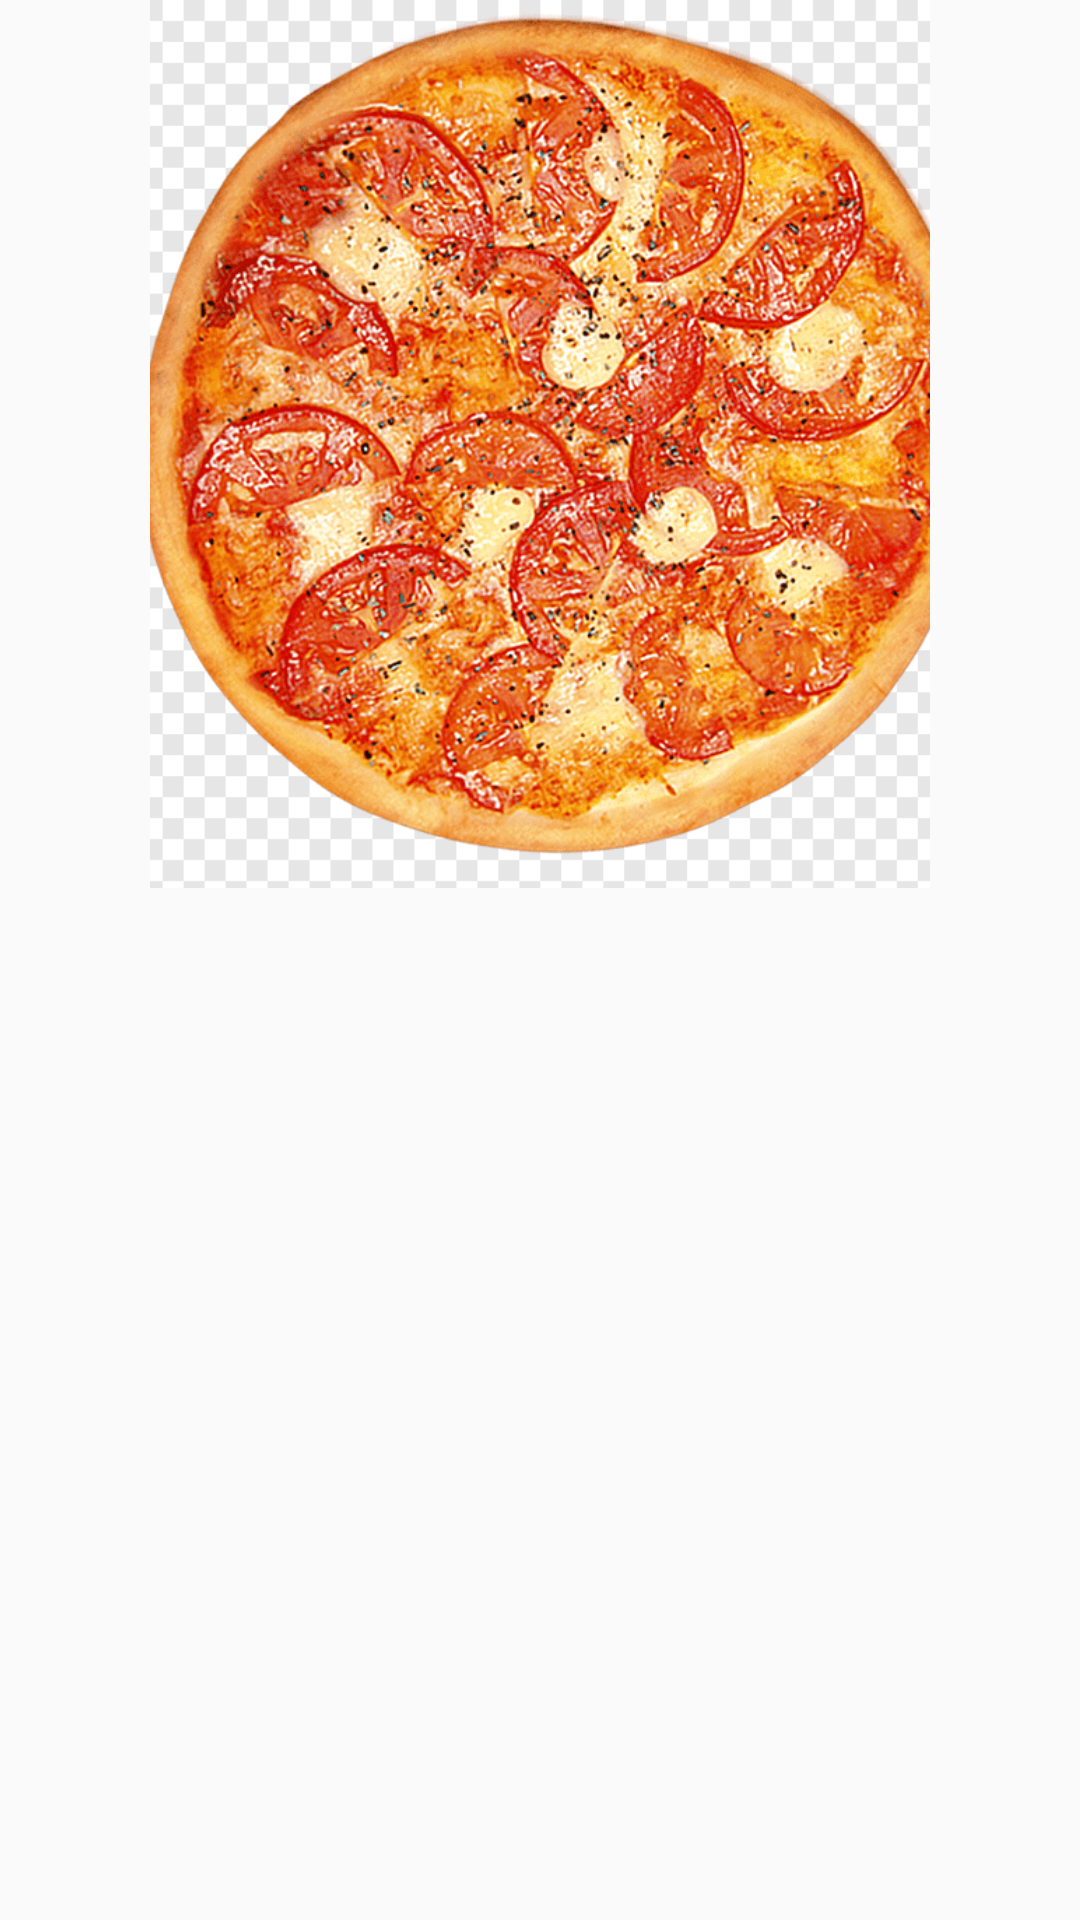

Here is an Android app screen rendered from its layout file. Give the layout XML and the strings, colors and styles it references.
<!-- AndroidManifest.xml: application theme Theme.DodoPizza -->
<!-- res/layout/activity_pizza_details.xml -->
<?xml version="1.0" encoding="utf-8"?>
<layout xmlns:android="http://schemas.android.com/apk/res/android">
    <RelativeLayout
        android:layout_width="match_parent"
        android:layout_height="match_parent">

        <ImageView
            android:id="@+id/imageViewPizza"
            android:layout_width="311dp"
            android:layout_height="296dp"
            android:layout_alignParentStart="true"
            android:layout_alignParentEnd="true"
            android:layout_marginStart="50dp"
            android:layout_marginEnd="50dp"
            android:scaleType="centerCrop"
            android:src="@drawable/margherita" />

        <TextView
            android:id="@+id/textViewName"
            android:layout_width="214dp"
            android:layout_height="54dp"
            android:layout_below="@id/imageViewPizza"
            android:padding="16dp"
            android:textSize="24sp"
            android:textStyle="bold" />

        <TextView
            android:id="@+id/textViewDescription"
            android:layout_width="match_parent"
            android:layout_height="127dp"
            android:layout_below="@id/textViewName"
            android:paddingStart="16dp"
            android:paddingTop="8dp"
            android:paddingEnd="16dp"
            android:paddingBottom="16dp"
            android:textSize="16sp" />
    </RelativeLayout>
</layout>
<!-- resources referenced by this layout -->
<resources>
  <!-- drawable margherita: png bitmap (drawable, 211415 bytes) -->
  <style name="Theme.DodoPizza" parent="android:Theme.Material.Light.NoActionBar" />
</resources>
